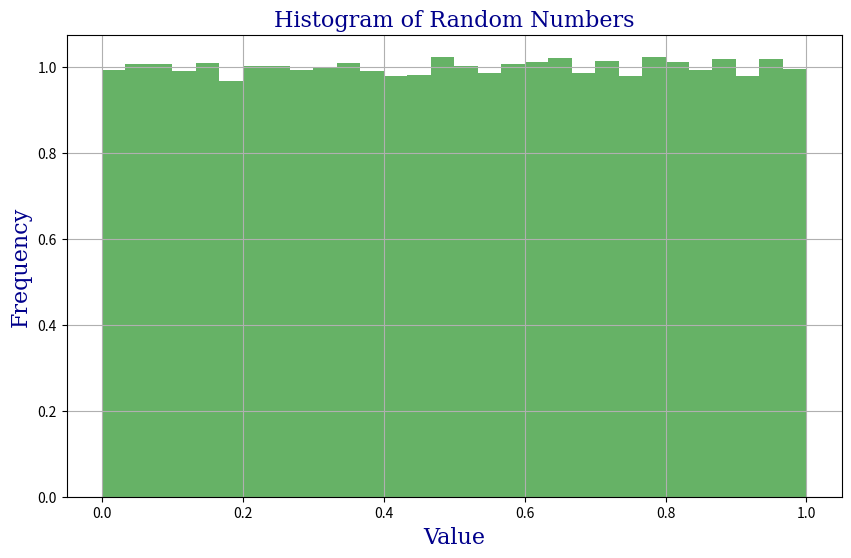

Reproduce this figure in Python.
import numpy as np 
import matplotlib.pyplot as plt
#Show that the random number generator is reliable. 
# Does it yield to uniformly distributed between(0,1) ?

font_dict = {'family': 'serif', 'color':  'darkblue', 'weight': 'normal', 'size': 16,}


def main(): 
    # Generate 1000 random numbers between 0 and 1
    random_numbers = np.random.rand(100000)
    plt.figure(figsize=(10, 6))
    plt.hist(random_numbers, bins=30, density=True, alpha=0.6, color='g')
    plt.title('Histogram of Random Numbers', fontdict=font_dict)
    plt.xlabel('Value', fontdict=font_dict)
    plt.ylabel('Frequency', fontdict=font_dict)
    plt.grid(True)
    plt.savefig('random_numbers_histogram.png')

    # Average of the random numbers
    average = np.mean(random_numbers)
    print(f"Average of random numbers: {average}")
    # Standard deviation of the random numbers
    std_dev = np.std(random_numbers)
    print(f"Standard deviation of random numbers: {std_dev}")

    # Relative error compared to the expected value of 0.5
    relative_error = 100*abs(average - 0.5) / 0.5
    print(f"Relative error: {relative_error}")

    return 0 

if __name__ == "__main__":
    main()
